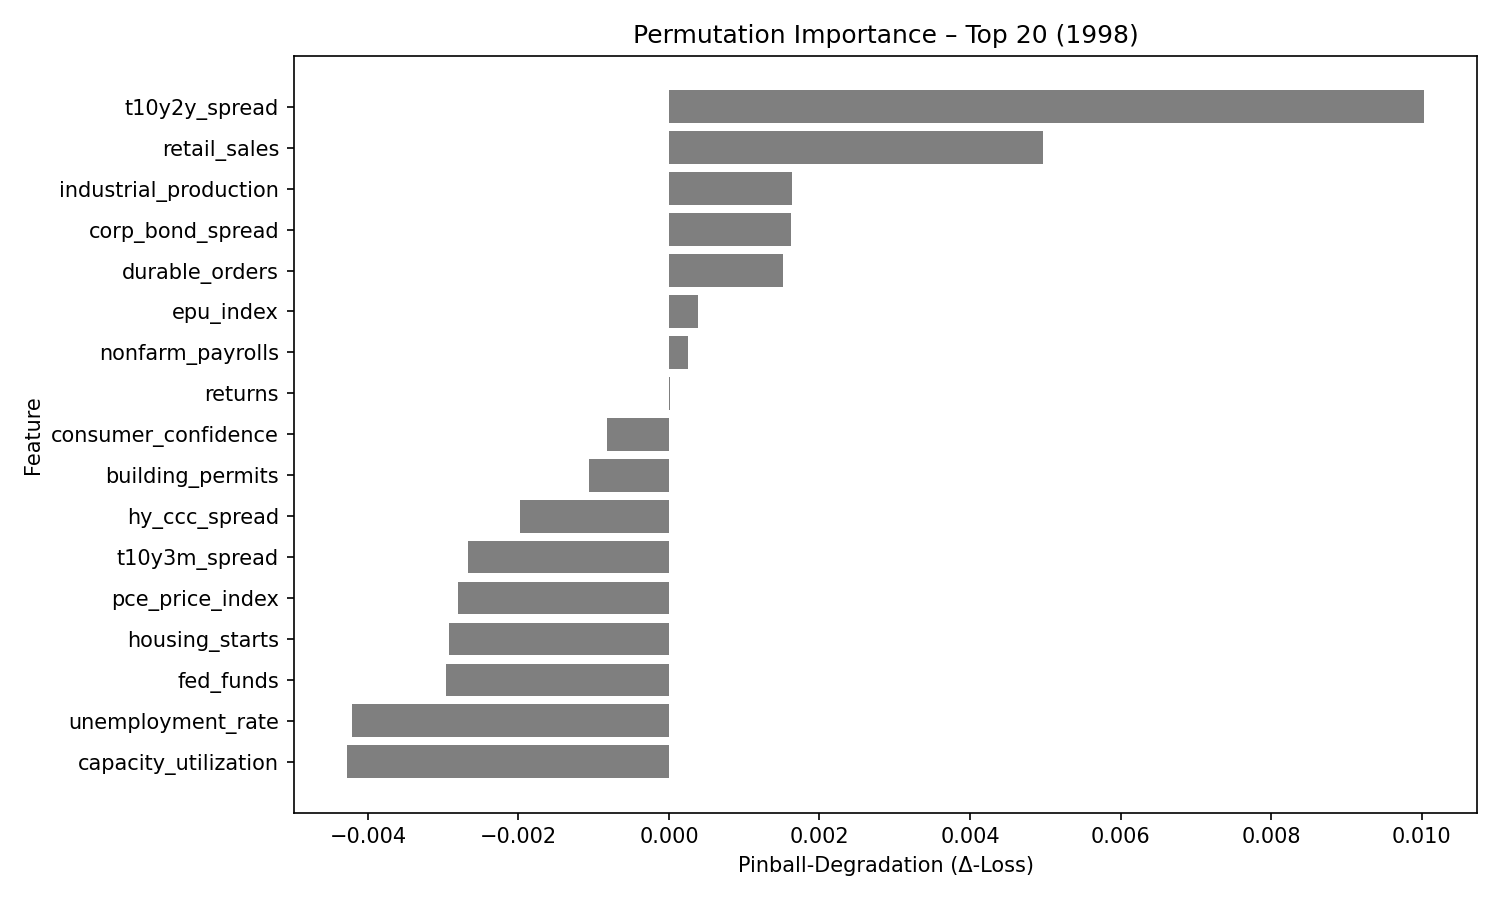

The table this chart was drawn from, first rows:
feature, pinball_degradation
t10y2y_spread, 0.01003
retail_sales, 0.004968
industrial_production, 0.001629
corp_bond_spread, 0.001625
durable_orders, 0.001517
epu_index, 0.0003838
nonfarm_payrolls, 0.0002482
returns, 9.700656e-06
consumer_confidence, -0.000829
building_permits, -0.001064
hy_ccc_spread, -0.001976
t10y3m_spread, -0.002668
pce_price_index, -0.002804
housing_starts, -0.002918
fed_funds, -0.002966
unemployment_rate, -0.004211
capacity_utilization, -0.004272
